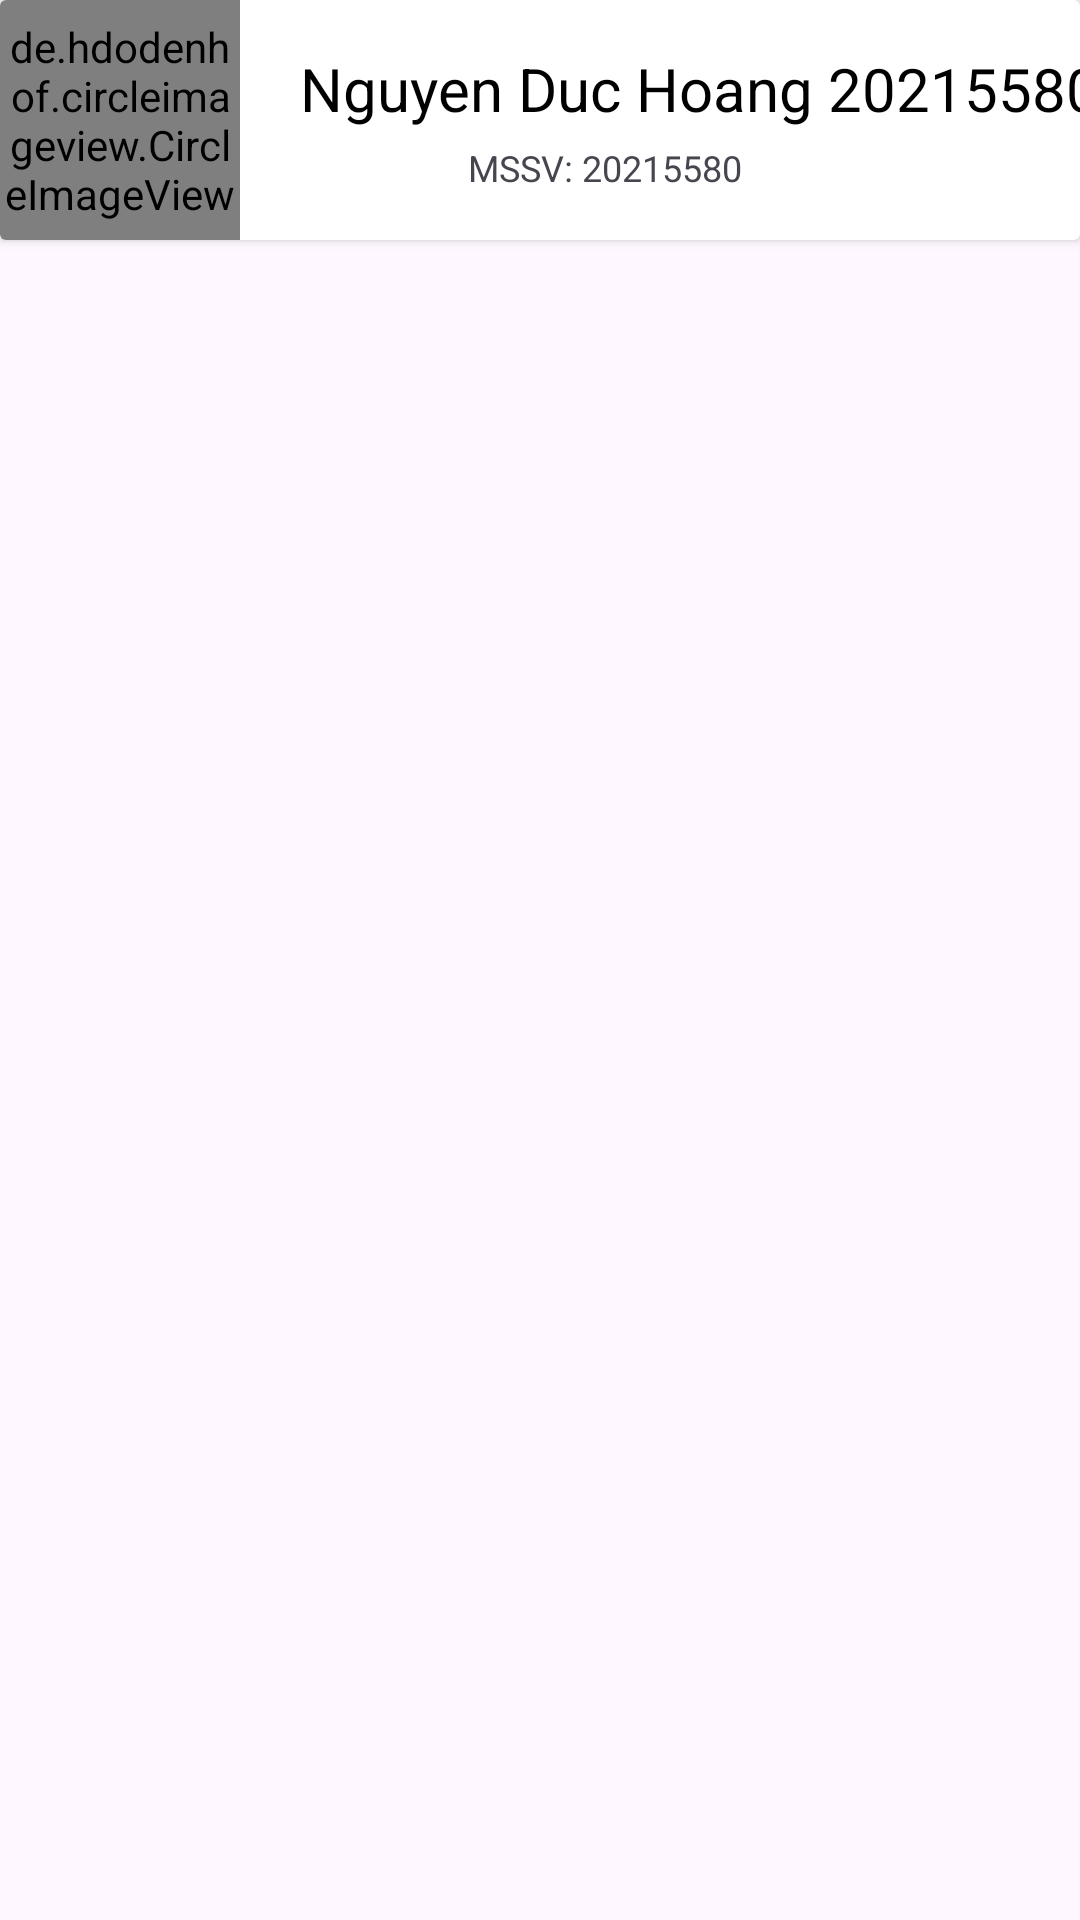

Layout XML and referenced resources for this Android screen:
<!-- AndroidManifest.xml: application theme Theme.Gmail -->
<!-- res/layout/card_design.xml -->
<?xml version="1.0" encoding="utf-8"?>

<androidx.constraintlayout.widget.ConstraintLayout xmlns:android="http://schemas.android.com/apk/res/android"
    xmlns:app="http://schemas.android.com/apk/res-auto"
    xmlns:tools="http://schemas.android.com/tools"
    android:layout_width="match_parent"
    android:layout_height="wrap_content">

    <androidx.cardview.widget.CardView
        android:layout_width="match_parent"
        android:layout_height="80dp"
        app:layout_constraintEnd_toEndOf="parent"
        app:layout_constraintStart_toStartOf="parent"
        app:layout_constraintTop_toTopOf="parent">

        <androidx.constraintlayout.widget.ConstraintLayout
            android:id="@+id/constraintLayout1"
            android:layout_width="match_parent"
            android:layout_height="match_parent">

            <de.hdodenhof.circleimageview.CircleImageView
                android:id="@+id/initials"
                android:layout_width="80dp"
                android:layout_height="80dp"
                android:background="@drawable/avatar1"
                android:gravity="center"
                android:text="E"
                android:textColor="@android:color/white"
                android:textSize="20sp"
                app:layout_constraintBottom_toBottomOf="parent"
                app:layout_constraintStart_toStartOf="parent"
                app:layout_constraintTop_toTopOf="parent" />

            <TextView
                android:id="@+id/nameImg"
                android:layout_width="wrap_content"
                android:layout_height="wrap_content"

                android:layout_marginStart="20dp"
                android:layout_marginTop="16dp"
                android:text="Nguyen Duc Hoang 20215580"
                android:textColor="@color/black"
                android:textSize="20sp"
                app:layout_constraintStart_toEndOf="@+id/initials"
                app:layout_constraintTop_toTopOf="parent" />

            <TextView
                android:id="@+id/detail"
                android:layout_width="wrap_content"
                android:layout_height="wrap_content"

                android:layout_marginStart="76dp"
                android:layout_marginBottom="16dp"
                android:text="MSSV: 20215580"
                android:textSize="12sp"
                app:layout_constraintBottom_toBottomOf="parent"
                app:layout_constraintStart_toEndOf="@+id/initials" />

        </androidx.constraintlayout.widget.ConstraintLayout>
    </androidx.cardview.widget.CardView>

</androidx.constraintlayout.widget.ConstraintLayout>
<!-- resources referenced by this layout -->
<resources>
  <color name="black">#FF000000</color>
  <style name="Theme.Gmail" parent="Base.Theme.Gmail" />
  <style name="Base.Theme.Gmail" parent="Theme.Material3.DayNight.NoActionBar">
          
  
  
      </style>
</resources>
